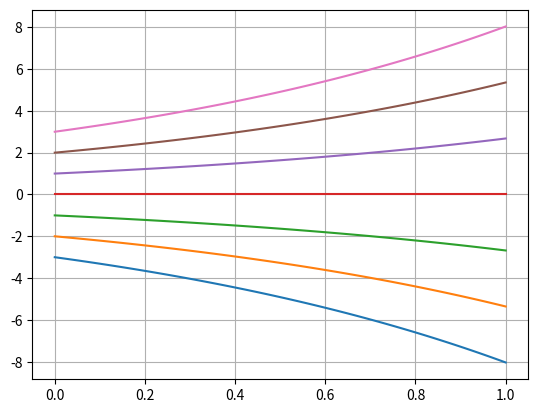

Source code (Python):

#                                   Construction
#OVERALL: For the first order ODE y'=f(t,y(t)), we wish to use Euler's method to reconstuct y(t).
# 1. We need to define f, which is easy since y'=f(t,y(t))=y (given by the question) NOTE: it is autonomous so we can kick out our t(n).
# 2. We need to define an iterative routine for Euler's method: y(n+1)=y0+dt*f(t(n),y(n)). (e_method)
# 2. (cont.) Further, because our f is autonomous, let's define this routine to start constructing itself depending on initial conditions (y0)
# 3. Graph for various y0's {-3,-2,-1,0,1,2,3}. Cool idea for future: let's start implementing random initial conditions. :) 
#########################################################################################
#                                   Debug Space
#plt.plot(I,forward_euler(y0,n),'g-')
#plt.plot(I,solution_graph,'y--', label='Exact Solution')
#Let solution_graph be the graph of the solution for y'=y(t)
#def solution(t):    #The exactly solution (for comparison)
#    z = np.exp(t)
#    return z
#solution_graph = np.array([solution(t) for t in I])
#########################################################################################


import numpy as np
import matplotlib.pyplot as plt

#                                   Variables
#Let I denote the closed interval, [a,b].
#Let n denote the amount of partitions in the interval I.
#Let dt be the length of each partition for I.

a=0
b=1
n=100
dt = (b-a)/n
I = np.linspace(a,b,n)
initials = np.arange(-3,4)


def f(t,y):         #Integral Curve function y'=f(t,y). In this example, y'=y.
    y
    return y

def e_method(t,y):         #Iteration Function (to make new estimate of y's). This is part 1 for the function below.
    z = y+dt*f(t,y)
    return z

def forward_euler(y0,n):    #This function spits out the graph of e_method with starting value y0 and n partitions.
    ys = np.empty(0)                    # ys = {}
    ys = np.append(ys,y0)               # np.append(ys,y0) -> ys={y0}
    for i in np.arange(1,n):
        ys = np.append(ys,e_method(I[i-1],ys[i-1]))     
    return ys               


plt.grid(True)
for k in initials:
    plt.plot(I, forward_euler(k,n), label='y0 = {k}'.format(k=k))
    

plt.show()